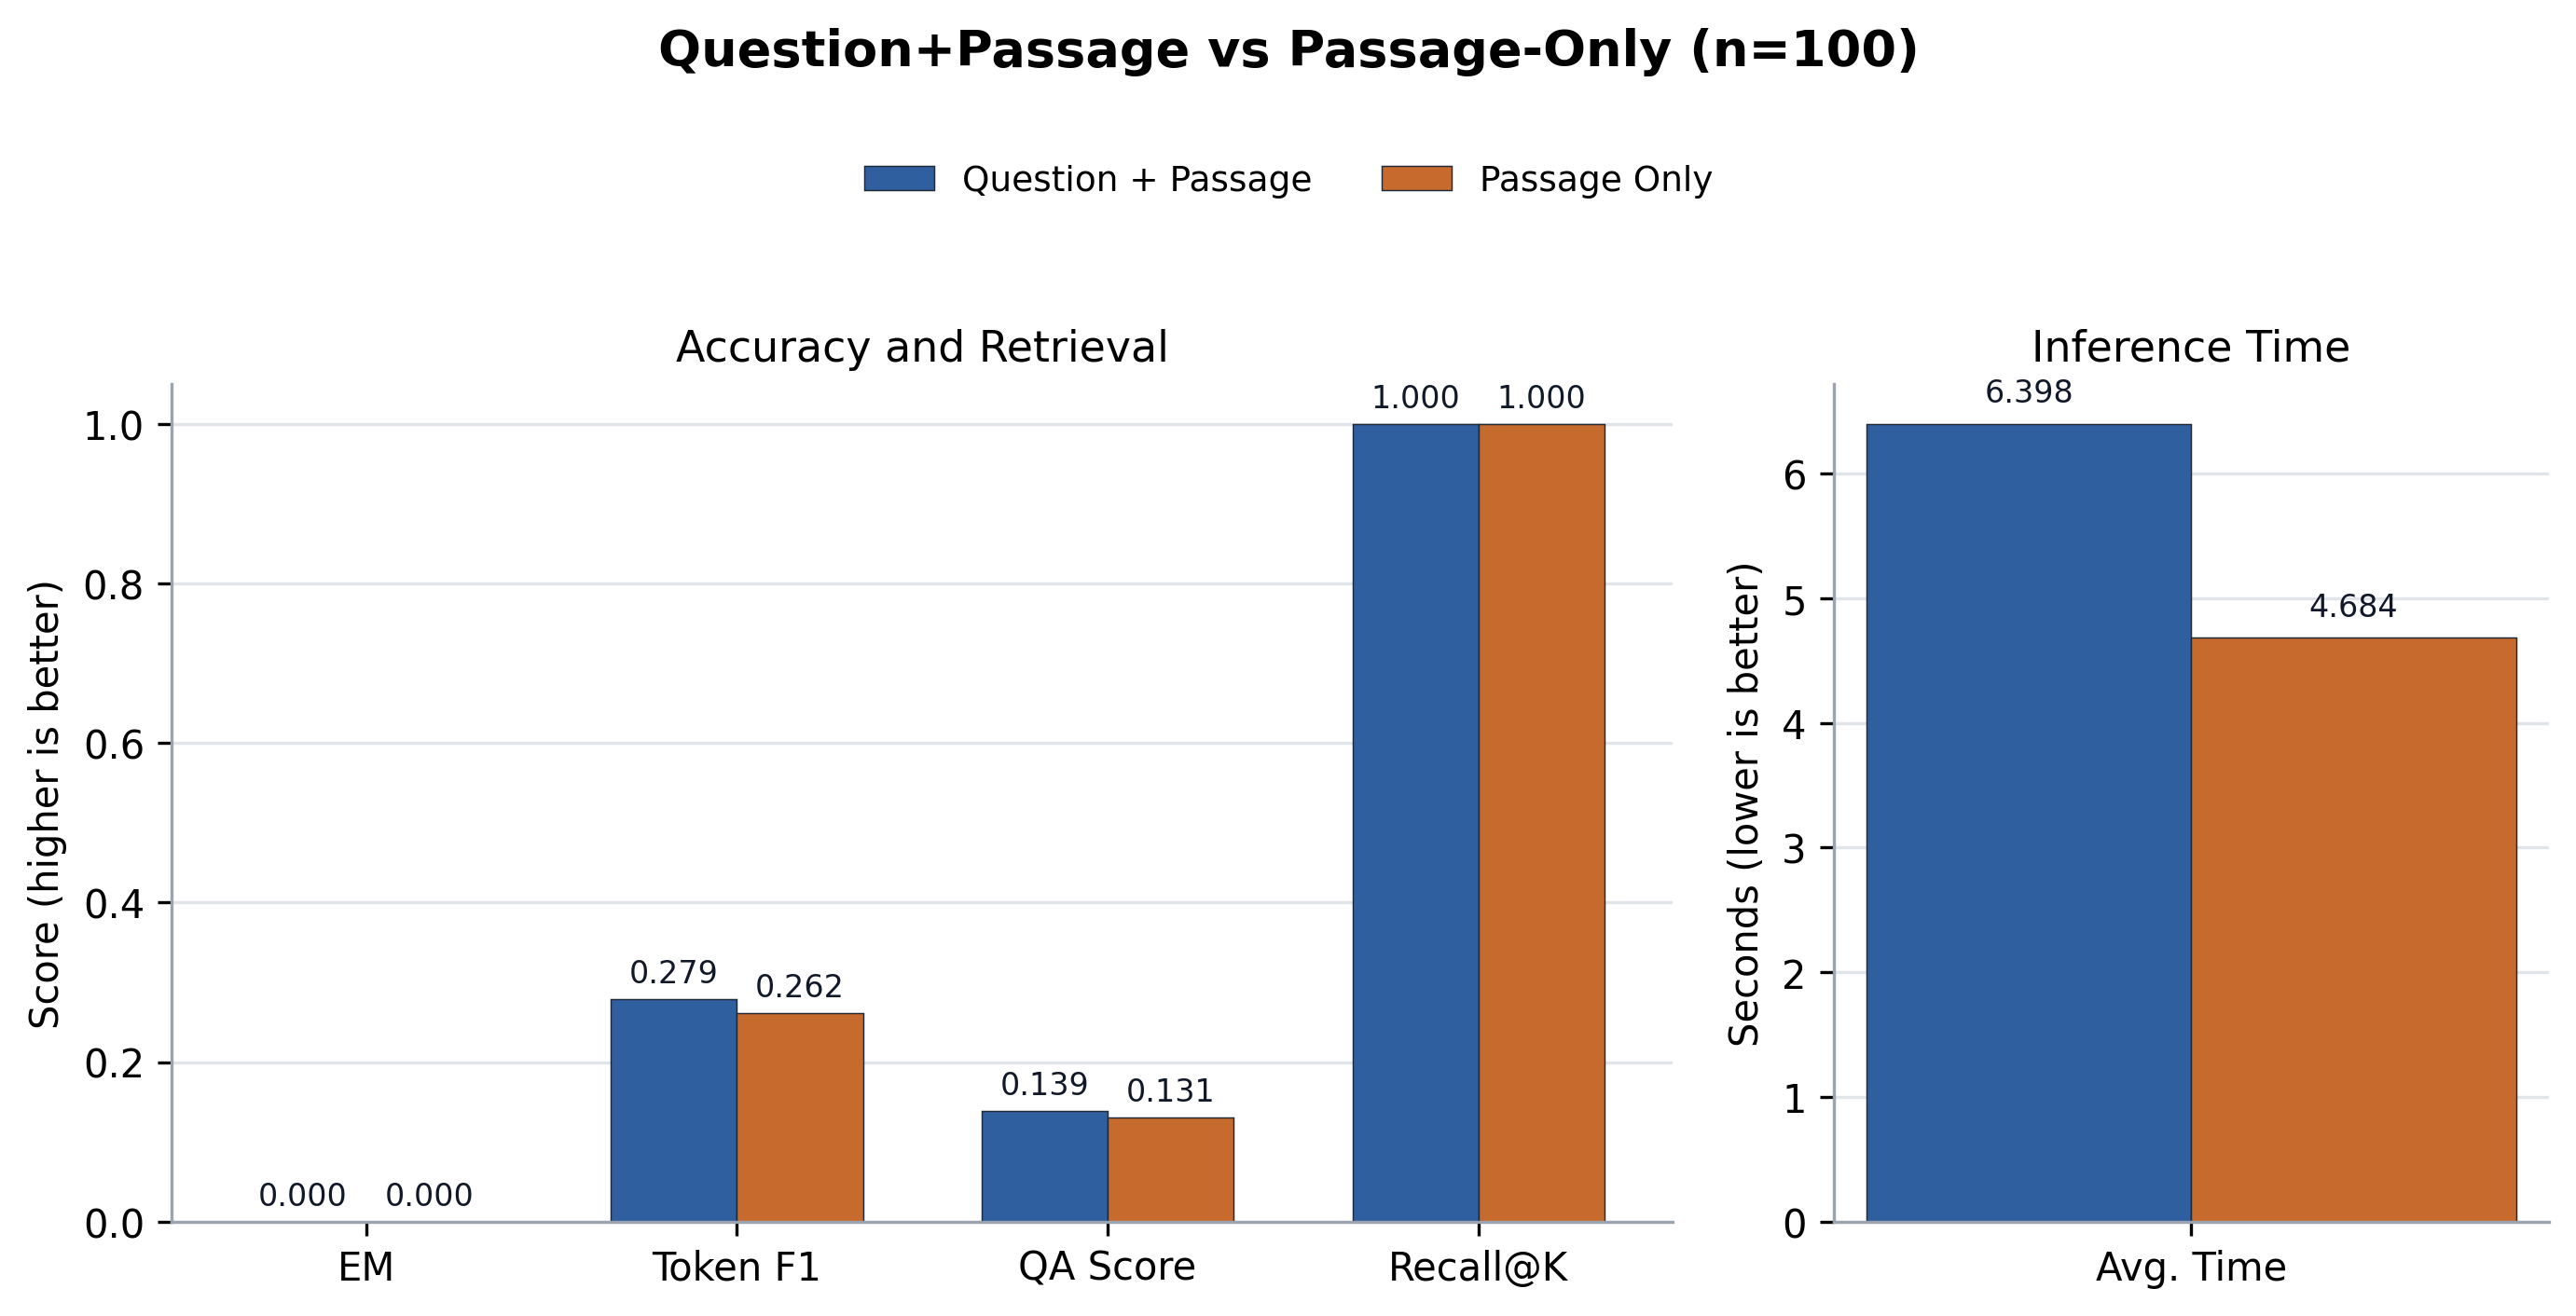

Source data for this figure (header and first rows):
case, source_id, root_source_id, merge_group_source_id, same_source_merge, merge_policy, merge_group_qas, merged_passage_count, qp_layer, ponly_layer, question, expected, recall_at_k, direct_normalized_em, no_memory_normalized_em, direct_answer_token_f1, no_memory_answer_token_f1, qp_normalized_em, ponly_normalized_em, qp_answer_token_precision, ponly_answer_token_precision, qp_answer_token_recall, ponly_answer_token_recall, qp_answer_token_f1
dataset_ko_0_final, entity_multifact_seed_project_03831:fina…, entity_multifact_seed_project_03831, entity_multifact_seed_project_03831, True, same_source_sibling_facts, 1, 3, 23, 20, 여름 D반 39차 프론트엔드 점검은 어떤 특징이 있어?, 여름 D반 39차 프론트엔드 점검에 대해 공유 위치는 프로젝트 슬랙 채널…, True, , , , , False, False, 0.1622, 0.7143, 0.3, 0.25, 0.2105
dataset_ko_1_final, entity_multifact_seed_statistics_02541:f…, entity_multifact_seed_statistics_02541, entity_multifact_seed_statistics_02541, True, same_source_sibling_facts, 1, 3, 23, 20, 여름 1팀 26차 신뢰구간 정리 내용은 뭐야?, 여름 1팀 26차 신뢰구간에 대해 비유는 정답이 있을 법한 범위를 그은 …, True, , , , , False, False, 0.3, 0.1143, 0.25, 0.1667, 0.2727
dataset_ko_2_final, entity_multifact_seed_marketing_02817:fi…, entity_multifact_seed_marketing_02817, entity_multifact_seed_marketing_02817, True, same_source_sibling_facts, 1, 3, 23, 20, 심화 B반 29차 동아리 홍보 정리 내용은 뭐야?, 심화 B반 29차 동아리 홍보에 대해 대상은 동아리 회원이라고, 성과 지…, True, , , , , False, False, 0.5882, 0.1282, 0.5882, 0.2941, 0.5882
dataset_ko_3_final, entity_multifact_seed_marketing_01137:fi…, entity_multifact_seed_marketing_01137, entity_multifact_seed_marketing_01137, True, same_source_sibling_facts, 1, 3, 23, 20, 심화 D반 12차 동아리 홍보 정리 내용은 뭐야?, 심화 D반 12차 동아리 홍보에 대해 보상은 굿즈 추첨권이라고, 핵심 채…, True, , , , , False, False, 0.28, 0.625, 0.4118, 0.2941, 0.3333
dataset_ko_4_final, entity_multifact_seed_statistics_03526:f…, entity_multifact_seed_statistics_03526, entity_multifact_seed_statistics_03526, True, same_source_sibling_facts, 1, 3, 23, 20, 정규 C반 36차 상관계수에서 기억할 점은 뭐야?, 정규 C반 36차 상관계수에 대해 주의점은 원인 증명을 뜻하지 않는다고,…, True, , , , , False, False, 0.2326, 0.1702, 0.4545, 0.3636, 0.3077
dataset_ko_5_final, entity_multifact_seed_marketing_00490:fi…, entity_multifact_seed_marketing_00490, entity_multifact_seed_marketing_00490, True, same_source_sibling_facts, 1, 3, 23, 20, 봄 오후반 5차 스터디 모집에서 기억할 점은 뭐야?, 봄 오후반 5차 스터디 모집에 대해 핵심 채널은 학과 홈페이지라고, 대상…, True, , , , , False, False, 0.2619, 0.1351, 0.6471, 0.2941, 0.3729
dataset_ko_6_final, entity_multifact_seed_os_concept_03895:f…, entity_multifact_seed_os_concept_03895, entity_multifact_seed_os_concept_03895, True, same_source_sibling_facts, 1, 3, 23, 20, 파일럿 오후반 39차 큐는 어떤 특징이 있어?, 파일럿 오후반 39차 큐에 대해 장점은 처리 순서를 명확하게 만든다고, …, True, , , , , False, False, 0.3, 0.1579, 0.1364, 0.2727, 0.1875
dataset_ko_7_final, entity_multifact_seed_art_history_00786:…, entity_multifact_seed_art_history_00786, entity_multifact_seed_art_history_00786, True, same_source_sibling_facts, 1, 3, 23, 20, 정규 오전반 8차 인상주의에서 기억할 점은 뭐야?, 정규 오전반 8차 인상주의에 대해 핵심 특징은 빛의 순간적인 인상이라고,…, True, , , , , False, False, 0.1429, 0.06383, 0.3043, 0.1304, 0.1944
dataset_ko_8_final, entity_multifact_seed_os_concept_01687:f…, entity_multifact_seed_os_concept_01687, entity_multifact_seed_os_concept_01687, True, same_source_sibling_facts, 1, 3, 23, 20, 심화 오전반 17차 큐는 어떤 특징이 있어?, 심화 오전반 17차 큐에 대해 장점은 처리 순서를 명확하게 만든다고, 주…, True, , , , , False, False, 0.2647, 0.5, 0.4091, 0.1818, 0.3214
dataset_ko_9_final, entity_multifact_seed_project_01452:fina…, entity_multifact_seed_project_01452, entity_multifact_seed_project_01452, True, same_source_sibling_facts, 1, 3, 23, 20, 가을 2팀 15차 최종 발표는 뭐라고 설명했어?, 가을 2팀 15차 최종 발표에 대해 담당은 기획 파트라고, 마감은 다음 …, True, , , , , False, False, 0.1579, 0.8333, 0.3, 0.25, 0.2069
dataset_ko_10_final, entity_multifact_seed_marketing_01042:fi…, entity_multifact_seed_marketing_01042, entity_multifact_seed_marketing_01042, True, same_source_sibling_facts, 1, 3, 23, 20, 가을 1팀 11차 스터디 모집에서 기억할 점은 뭐야?, 가을 1팀 11차 스터디 모집에 대해 보상은 우선 신청권이라고, 핵심 채…, True, , , , , False, False, 0.2083, 0.5, 0.5556, 0.2778, 0.303
dataset_ko_11_final, entity_multifact_seed_art_history_02730:…, entity_multifact_seed_art_history_02730, entity_multifact_seed_art_history_02730, True, same_source_sibling_facts, 1, 3, 23, 20, 봄 D반 28차 인상주의에서 기억할 점은 뭐야?, 봄 D반 28차 인상주의에 대해 비유는 햇빛이 흔들리는 수면에 비친 모습…, True, , , , , False, False, 0.3333, 0.06977, 0.3043, 0.1304, 0.3182
dataset_ko_12_final, entity_multifact_seed_art_history_03856:…, entity_multifact_seed_art_history_03856, entity_multifact_seed_art_history_03856, True, same_source_sibling_facts, 1, 3, 23, 20, 정규 2팀 39차 바로크는 뭐라고 설명했어?, 정규 2팀 39차 바로크에 대해 핵심 특징은 극적 명암이라고, 비유는 무…, True, , , , , False, False, 0.1471, 0.06452, 0.2273, 0.09091, 0.1786
dataset_ko_13_final, entity_multifact_seed_statistics_01317:f…, entity_multifact_seed_statistics_01317, entity_multifact_seed_statistics_01317, True, same_source_sibling_facts, 1, 3, 23, 20, 심화 B반 14차 신뢰구간 정리 내용은 뭐야?, 심화 B반 14차 신뢰구간에 대해 주의점은 정답 하나를 보장하지 않는다고…, True, , , , , False, False, 0.2059, 0.1852, 0.3333, 0.2381, 0.2545
dataset_ko_14_final, entity_multifact_seed_marketing_03131:fi…, entity_multifact_seed_marketing_03131, entity_multifact_seed_marketing_03131, True, same_source_sibling_facts, 1, 3, 23, 20, 여름 D반 32차 멘토링 이벤트는 어떤 특징이 있어?, 여름 D반 32차 멘토링 이벤트에 대해 성과 지표는 재방문율이라고, 보상…, True, , , , , False, False, 0.2432, 0.625, 0.5, 0.2778, 0.3273
dataset_ko_15_final, entity_multifact_seed_marketing_00227:fi…, entity_multifact_seed_marketing_00227, entity_multifact_seed_marketing_00227, True, same_source_sibling_facts, 1, 3, 23, 20, 심화 C반 3차 멘토링 이벤트는 어떤 특징이 있어?, 심화 C반 3차 멘토링 이벤트에 대해 대상은 멘토링 참여 학생이라고, 성…, True, , , , , False, False, 0.2963, 0.1714, 0.4444, 0.3333, 0.3556
dataset_ko_16_final, entity_multifact_seed_marketing_03922:fi…, entity_multifact_seed_marketing_03922, entity_multifact_seed_marketing_03922, True, same_source_sibling_facts, 1, 3, 23, 20, 가을 C반 40차 스터디 모집에서 기억할 점은 뭐야?, 가을 C반 40차 스터디 모집에 대해 보상은 우선 신청권이라고, 핵심 채…, True, , , , , False, False, 0.4375, 0.5, 0.3889, 0.3333, 0.4118
dataset_ko_17_final, entity_multifact_seed_art_history_01794:…, entity_multifact_seed_art_history_01794, entity_multifact_seed_art_history_01794, True, same_source_sibling_facts, 1, 3, 23, 20, 캡스톤 오후반 18차 인상주의에 대해 기억할 점은 뭐야?, 캡스톤 오후반 18차 인상주의에 대해 목적은 관찰 순간을 살리는 것이라고…, True, , , , , False, False, 0.1522, 0.3846, 0.3043, 0.2174, 0.2029
dataset_ko_18_final, entity_multifact_seed_project_02341:fina…, entity_multifact_seed_project_02341, entity_multifact_seed_project_02341, True, same_source_sibling_facts, 1, 3, 23, 20, 여름 1팀 24차 백엔드 배포 정리 내용은 뭐야?, 여름 1팀 24차 백엔드 배포에 대해 마감은 수요일 오후 다섯 시라고, …, True, , , , , False, False, 0.48, 0.1111, 0.5455, 0.2273, 0.5106
dataset_ko_19_final, entity_multifact_seed_marketing_00824:fi…, entity_multifact_seed_marketing_00824, entity_multifact_seed_marketing_00824, True, same_source_sibling_facts, 1, 3, 23, 20, 캡스톤 C반 9차 신입생 캠페인은 뭐라고 설명했어?, 캡스톤 C반 9차 신입생 캠페인에 대해 성과 지표는 전환율이라고, 보상은…, True, , , , , False, False, 0.3056, 0.15, 0.6471, 0.3529, 0.4151
dataset_ko_20_final, entity_multifact_seed_dessert_03144:fina…, entity_multifact_seed_dessert_03144, entity_multifact_seed_dessert_03144, True, same_source_sibling_facts, 1, 3, 23, 20, 캡스톤 1팀 32차 초콜렛은 뭐라고 설명했어?, 캡스톤 1팀 32차 초콜렛에 대해 특징은 입안에서 천천히 녹는다고, 색깔…, True, , , , , False, False, 0.1316, 0.6667, 0.3333, 0.2667, 0.1887
dataset_ko_21_final, entity_multifact_seed_marketing_00632:fi…, entity_multifact_seed_marketing_00632, entity_multifact_seed_marketing_00632, True, same_source_sibling_facts, 1, 3, 23, 20, 가을 D반 7차 신입생 캠페인은 뭐라고 설명했어?, 가을 D반 7차 신입생 캠페인에 대해 성과 지표는 전환율이라고, 보상은 …, True, , , , , False, False, 0.7778, 0.02381, 0.8235, 0.05882, 0.8
dataset_ko_22_final, entity_multifact_seed_marketing_03512:fi…, entity_multifact_seed_marketing_03512, entity_multifact_seed_marketing_03512, True, same_source_sibling_facts, 1, 3, 23, 20, 가을 B반 36차 신입생 캠페인에 대해 설명해 줘., 가을 B반 36차 신입생 캠페인에 대해 성과 지표는 전환율이라고, 보상은…, True, , , , , False, False, 0.3182, 0.1875, 0.4118, 0.3529, 0.359
dataset_ko_23_final, entity_multifact_seed_project_02700:fina…, entity_multifact_seed_project_02700, entity_multifact_seed_project_02700, True, same_source_sibling_facts, 1, 3, 23, 20, 봄 A반 28차 최종 발표는 뭐라고 설명했어?, 봄 A반 28차 최종 발표에 대해 담당은 기획 파트라고, 마감은 다음 주…, True, , , , , False, False, 0.1667, 0.4444, 0.2632, 0.2105, 0.2041
dataset_ko_24_final, entity_multifact_seed_art_history_02825:…, entity_multifact_seed_art_history_02825, entity_multifact_seed_art_history_02825, True, same_source_sibling_facts, 1, 3, 23, 20, 파일럿 C반 29차 입체주의 정리 내용은 뭐야?, 파일럿 C반 29차 입체주의에 대해 비유는 여러 방향에서 본 사물을 한 …, True, , , , , False, False, 0.3, 0.08163, 0.25, 0.1667, 0.2727
dataset_ko_25_final, entity_multifact_seed_marketing_01497:fi…, entity_multifact_seed_marketing_01497, entity_multifact_seed_marketing_01497, True, same_source_sibling_facts, 1, 3, 23, 20, 심화 오후반 15차 동아리 홍보 정리 내용은 뭐야?, 심화 오후반 15차 동아리 홍보에 대해 성과 지표는 참여율이라고, 보상은…, True, , , , , False, False, 0.1842, 0.625, 0.4118, 0.2941, 0.2545
dataset_ko_26_final, entity_multifact_seed_dessert_01874:fina…, entity_multifact_seed_dessert_01874, entity_multifact_seed_dessert_01874, True, same_source_sibling_facts, 1, 3, 23, 20, 캡스톤 4팀 19차 마카롱에서 기억할 점은 뭐야?, 캡스톤 4팀 19차 마카롱에 대해 비유는 작은 보석 상자라고, 특징은 겉…, True, , , , , False, False, 0.2273, 0.625, 0.2778, 0.2778, 0.25
dataset_ko_27_final, entity_multifact_seed_os_concept_00917:f…, entity_multifact_seed_os_concept_00917, entity_multifact_seed_os_concept_00917, True, same_source_sibling_facts, 1, 3, 23, 20, 심화 B반 10차 스레드 정리 내용은 뭐야?, 심화 B반 10차 스레드에 대해 장점은 작업을 가볍게 나눌 수 있다고, …, True, , , , , False, False, 0.1282, 0.4545, 0.2174, 0.2174, 0.1613
dataset_ko_28_final, entity_multifact_seed_marketing_03537:fi…, entity_multifact_seed_marketing_03537, entity_multifact_seed_marketing_03537, True, same_source_sibling_facts, 1, 3, 23, 20, 심화 D반 36차 동아리 홍보 정리 내용은 뭐야?, 심화 D반 36차 동아리 홍보에 대해 보상은 굿즈 추첨권이라고, 핵심 채…, True, , , , , False, False, 0.2051, 0.625, 0.4706, 0.2941, 0.2857
dataset_ko_29_final, entity_multifact_seed_os_concept_01111:f…, entity_multifact_seed_os_concept_01111, entity_multifact_seed_os_concept_01111, True, same_source_sibling_facts, 1, 3, 23, 20, 여름 B반 12차 큐는 어떤 특징이 있어?, 여름 B반 12차 큐에 대해 장점은 처리 순서를 명확하게 만든다고, 주의…, True, , , , , False, False, 0.1875, 0.2, 0.2727, 0.5, 0.2222
dataset_ko_30_final, entity_multifact_seed_dessert_00864:fina…, entity_multifact_seed_dessert_00864, entity_multifact_seed_dessert_00864, True, same_source_sibling_facts, 1, 3, 23, 20, 캡스톤 3팀 9차 초콜렛은 뭐라고 설명했어?, 캡스톤 3팀 9차 초콜렛에 대해 색깔은 검정색이라고, 맛은 달콤하다고, …, True, , , , , False, False, 0.4444, 0.2778, 0.2667, 0.3333, 0.3333
dataset_ko_31_final, entity_multifact_seed_marketing_00827:fi…, entity_multifact_seed_marketing_00827, entity_multifact_seed_marketing_00827, True, same_source_sibling_facts, 1, 3, 23, 20, 심화 C반 9차 멘토링 이벤트는 어떤 특징이 있어?, 심화 C반 9차 멘토링 이벤트에 대해 성과 지표는 재방문율이라고, 보상은…, True, , , , , False, False, 0.1944, 0.5556, 0.3889, 0.2778, 0.2593
dataset_ko_32_final, entity_multifact_seed_statistics_01247:f…, entity_multifact_seed_statistics_01247, entity_multifact_seed_statistics_01247, True, same_source_sibling_facts, 1, 3, 23, 20, 심화 1팀 13차 회귀분석은 어떤 특징이 있어?, 심화 1팀 13차 회귀분석에 대해 활용은 예측 경향을 설명할 때 쓴다고,…, True, , , , , False, False, 0.1282, 0.5, 0.2174, 0.2609, 0.1613
dataset_ko_33_final, entity_multifact_seed_art_history_03593:…, entity_multifact_seed_art_history_03593, entity_multifact_seed_art_history_03593, True, same_source_sibling_facts, 1, 3, 23, 20, 겨울 오후반 36차 입체주의 정리 내용은 뭐야?, 겨울 오후반 36차 입체주의에 대해 비유는 여러 방향에서 본 사물을 한 …, True, , , , , False, False, 0.2045, 0.4167, 0.375, 0.2083, 0.2647
dataset_ko_34_final, entity_multifact_seed_project_00277:fina…, entity_multifact_seed_project_00277, entity_multifact_seed_project_00277, True, same_source_sibling_facts, 1, 3, 23, 20, 심화 4팀 3차 백엔드 배포 정리 내용은 뭐야?, 심화 4팀 3차 백엔드 배포에 대해 공유 위치는 깃허브 이슈 탭이라고, …, True, , , , , False, False, 0.06316, 0.1852, 0.2857, 0.2381, 0.1034
dataset_ko_35_final, entity_multifact_seed_dessert_00361:fina…, entity_multifact_seed_dessert_00361, entity_multifact_seed_dessert_00361, True, same_source_sibling_facts, 1, 3, 23, 20, 여름 3팀 4차 솜사탕 정리 내용은 뭐야?, 여름 3팀 4차 솜사탕에 대해 특징은 입에 닿으면 빠르게 사라진다고, 색…, True, , , , , False, False, 0.2188, 0.4, 0.4118, 0.2353, 0.2857
dataset_ko_36_final, entity_multifact_seed_statistics_01845:f…, entity_multifact_seed_statistics_01845, entity_multifact_seed_statistics_01845, True, same_source_sibling_facts, 1, 3, 23, 20, 파일럿 1팀 19차 신뢰구간 정리 내용은 뭐야?, 파일럿 1팀 19차 신뢰구간에 대해 의미는 모수 추정 범위라고, 비유는 …, True, , , , , False, False, 0.1429, 0.2857, 0.2174, 0.1739, 0.1724
dataset_ko_37_final, entity_multifact_seed_os_concept_03967:f…, entity_multifact_seed_os_concept_03967, entity_multifact_seed_os_concept_03967, True, same_source_sibling_facts, 1, 3, 23, 20, 심화 3팀 40차 큐는 어떤 특징이 있어?, 심화 3팀 40차 큐에 대해 비유는 번호표를 뽑고 기다리는 줄이라고, 장…, True, , , , , False, False, 0.1765, 0.4444, 0.1364, 0.1818, 0.1538
dataset_ko_38_final, entity_multifact_seed_art_history_02248:…, entity_multifact_seed_art_history_02248, entity_multifact_seed_art_history_02248, True, same_source_sibling_facts, 1, 3, 23, 20, 실습 1팀 23차 바로크는 뭐라고 설명했어?, 실습 1팀 23차 바로크에 대해 비유는 무대 조명이 한 장면을 강조하는 …, True, , , , , False, False, 0.3571, 0.1333, 0.2174, 0.4, 0.2703
dataset_ko_39_final, entity_multifact_seed_project_00758:fina…, entity_multifact_seed_project_00758, entity_multifact_seed_project_00758, True, same_source_sibling_facts, 1, 3, 23, 20, 실습 2팀 8차 AI 모델 평가에서 기억할 점은 뭐야?, 실습 2팀 8차 AI 모델 평가에 대해 공유 위치는 회의록 폴더라고, 담…, True, , , , , False, False, 0.3478, 0.2188, 0.4, 0.35, 0.3721
dataset_ko_40_final, entity_multifact_seed_statistics_00022:f…, entity_multifact_seed_statistics_00022, entity_multifact_seed_statistics_00022, True, same_source_sibling_facts, 1, 3, 23, 20, 가을 C반 1차 상관계수에서 기억할 점은 뭐야?, 가을 C반 1차 상관계수에 대해 의미는 선형 관계 강도라고, 비유는 두 …, True, , , , , False, False, 0.1667, 0.1111, 0.3333, 0.1905, 0.2222
dataset_ko_41_final, entity_multifact_seed_marketing_01714:fi…, entity_multifact_seed_marketing_01714, entity_multifact_seed_marketing_01714, True, same_source_sibling_facts, 1, 3, 23, 20, 캡스톤 B반 18차 스터디 모집에서 기억할 점은 뭐야?, 캡스톤 B반 18차 스터디 모집에 대해 보상은 우선 신청권이라고, 핵심 …, True, , , , , False, False, 0.4167, 0.375, 0.5556, 0.3333, 0.4762
dataset_ko_42_final, entity_multifact_seed_dessert_03744:fina…, entity_multifact_seed_dessert_03744, entity_multifact_seed_dessert_03744, True, same_source_sibling_facts, 1, 3, 23, 20, 캡스톤 1팀 38차 초콜렛은 뭐라고 설명했어?, 캡스톤 1팀 38차 초콜렛에 대해 색깔은 검정색이라고, 맛은 달콤하다고,…, True, , , , , False, False, 0.7143, 0.3846, 0.3333, 0.3333, 0.4545
dataset_ko_43_final, entity_multifact_seed_art_history_02802:…, entity_multifact_seed_art_history_02802, entity_multifact_seed_art_history_02802, True, same_source_sibling_facts, 1, 3, 23, 20, 가을 A반 29차 인상주의에서 기억할 점은 뭐야?, 가을 A반 29차 인상주의에 대해 핵심 특징은 빛의 순간적인 인상이라고,…, True, , , , , False, False, 0.1628, 0.1389, 0.3043, 0.2174, 0.2121
dataset_ko_44_final, entity_multifact_seed_os_concept_00821:f…, entity_multifact_seed_os_concept_00821, entity_multifact_seed_os_concept_00821, True, same_source_sibling_facts, 1, 3, 23, 20, 여름 C반 9차 스레드 정리 내용은 뭐야?, 여름 C반 9차 스레드에 대해 장점은 작업을 가볍게 나눌 수 있다고, 주…, True, , , , , False, False, 0.16, 0.5, 0.1739, 0.1739, 0.1667
dataset_ko_45_final, entity_multifact_seed_marketing_02914:fi…, entity_multifact_seed_marketing_02914, entity_multifact_seed_marketing_02914, True, same_source_sibling_facts, 1, 3, 23, 20, 캡스톤 B반 30차 스터디 모집에서 기억할 점은 뭐야?, 캡스톤 B반 30차 스터디 모집에 대해 대상은 스터디 신청자라고, 성과 …, True, , , , , False, False, 0.1522, 0.4286, 0.4118, 0.3529, 0.2222
dataset_ko_46_final, entity_multifact_seed_statistics_01894:f…, entity_multifact_seed_statistics_01894, entity_multifact_seed_statistics_01894, True, same_source_sibling_facts, 1, 3, 23, 20, 캡스톤 오후반 19차 상관계수에서 기억할 점은 뭐야?, 캡스톤 오후반 19차 상관계수에 대해 주의점은 원인 증명을 뜻하지 않는다…, True, , , , , False, False, 0.4286, 0.5714, 0.4091, 0.1818, 0.4186
dataset_ko_47_final, entity_multifact_seed_marketing_02170:fi…, entity_multifact_seed_marketing_02170, entity_multifact_seed_marketing_02170, True, same_source_sibling_facts, 1, 3, 23, 20, 봄 4팀 22차 스터디 모집에서 기억할 점은 뭐야?, 봄 4팀 22차 스터디 모집에 대해 성과 지표는 완료율이라고, 보상은 우…, True, , , , , False, False, 0.05128, 0.1212, 1.0, 0.2353, 0.09756
dataset_ko_48_final, entity_multifact_seed_os_concept_00342:f…, entity_multifact_seed_os_concept_00342, entity_multifact_seed_os_concept_00342, True, same_source_sibling_facts, 1, 3, 23, 20, 가을 1팀 4차 캐시에서 기억할 점은 뭐야?, 가을 1팀 4차 캐시에 대해 장점은 반복 접근을 빠르게 만든다고, 주의점…, True, , , , , False, False, 0.3571, 0.0625, 0.2174, 0.04348, 0.2703
dataset_ko_49_final, entity_multifact_seed_dessert_03864:fina…, entity_multifact_seed_dessert_03864, entity_multifact_seed_dessert_03864, True, same_source_sibling_facts, 1, 3, 23, 20, 캡스톤 3팀 39차 초콜렛은 뭐라고 설명했어?, 캡스톤 3팀 39차 초콜렛에 대해 맛은 달콤하다고, 비유는 작은 선물 상…, True, , , , , False, False, 0.5, 0.7143, 0.2353, 0.2941, 0.32
dataset_ko_50_final, entity_multifact_seed_marketing_02001:fi…, entity_multifact_seed_marketing_02001, entity_multifact_seed_marketing_02001, True, same_source_sibling_facts, 1, 3, 23, 20, 여름 A반 21차 동아리 홍보 정리 내용은 뭐야?, 여름 A반 21차 동아리 홍보에 대해 보상은 굿즈 추첨권이라고, 핵심 채…, True, , , , , False, False, 0.2093, 0.625, 0.5294, 0.2941, 0.3
dataset_ko_51_final, entity_multifact_seed_project_03758:fina…, entity_multifact_seed_project_03758, entity_multifact_seed_project_03758, True, same_source_sibling_facts, 1, 3, 23, 20, 실습 2팀 38차 AI 모델 평가에서 기억할 점은 뭐야?, 실습 2팀 38차 AI 모델 평가에 대해 담당은 AI 파트라고, 마감은 …, True, , , , , False, False, 0.1842, 0.3333, 0.3684, 0.3158, 0.2456
dataset_ko_52_final, entity_multifact_seed_os_concept_00534:f…, entity_multifact_seed_os_concept_00534, entity_multifact_seed_os_concept_00534, True, same_source_sibling_facts, 1, 3, 23, 20, 캡스톤 D반 6차 캐시에서 기억할 점은 뭐야?, 캡스톤 D반 6차 캐시에 대해 장점은 반복 접근을 빠르게 만든다고, 주의…, True, , , , , False, False, 0.1081, 0.5556, 0.1739, 0.2174, 0.1333
dataset_ko_53_final, entity_multifact_seed_os_concept_00294:f…, entity_multifact_seed_os_concept_00294, entity_multifact_seed_os_concept_00294, True, same_source_sibling_facts, 1, 3, 23, 20, 캡스톤 오후반 3차 캐시에서 기억할 점은 뭐야?, 캡스톤 오후반 3차 캐시에 대해 역할은 자주 쓰는 정보를 가까이 둔다고,…, True, , , , , False, False, 0.125, 0.4444, 0.1739, 0.1739, 0.1455
dataset_ko_54_final, entity_multifact_seed_project_00445:fina…, entity_multifact_seed_project_00445, entity_multifact_seed_project_00445, True, same_source_sibling_facts, 1, 3, 23, 20, 파일럿 1팀 5차 백엔드 배포 정리 내용은 뭐야?, 파일럿 1팀 5차 백엔드 배포에 대해 확인 기준은 오류 발생률이라고, 공…, True, , , , , False, False, 0.4667, 0.1333, 0.35, 0.3, 0.4
dataset_ko_55_final, entity_multifact_seed_marketing_03274:fi…, entity_multifact_seed_marketing_03274, entity_multifact_seed_marketing_03274, True, same_source_sibling_facts, 1, 3, 23, 20, 캡스톤 4팀 33차 스터디 모집에서 기억할 점은 뭐야?, 캡스톤 4팀 33차 스터디 모집에 대해 핵심 채널은 학과 홈페이지라고, …, True, , , , , False, False, 0.1905, 0.1818, 0.4444, 0.3333, 0.2667
dataset_ko_56_final, entity_multifact_seed_dessert_01130:fina…, entity_multifact_seed_dessert_01130, entity_multifact_seed_dessert_01130, True, same_source_sibling_facts, 1, 3, 23, 20, 봄 D반 12차 마카롱에서 기억할 점은 뭐야?, 봄 D반 12차 마카롱에 대해 특징은 겉은 바삭하고 속은 촉촉하다고, 색…, True, , , , , False, False, 0.5714, 0.375, 0.25, 0.1875, 0.3478
dataset_ko_57_final, entity_multifact_seed_marketing_03010:fi…, entity_multifact_seed_marketing_03010, entity_multifact_seed_marketing_03010, True, same_source_sibling_facts, 1, 3, 23, 20, 봄 B반 31차 스터디 모집에서 기억할 점은 뭐야?, 봄 B반 31차 스터디 모집에 대해 대상은 스터디 신청자라고, 성과 지표…, True, , , , , False, False, 0.02941, 0.1471, 0.0625, 0.3125, 0.04
dataset_ko_58_final, entity_multifact_seed_statistics_00956:f…, entity_multifact_seed_statistics_00956, entity_multifact_seed_statistics_00956, True, same_source_sibling_facts, 1, 3, 23, 20, 정규 2팀 10차 표본분산은 뭐라고 설명했어?, 정규 2팀 10차 표본분산에 대해 활용은 데이터 변동성을 볼 때 쓴다고,…, True, , , , , False, False, 0.1, 0.6667, 0.2, 0.2, 0.1333
dataset_ko_59_final, entity_multifact_seed_os_concept_01733:f…, entity_multifact_seed_os_concept_01733, entity_multifact_seed_os_concept_01733, True, same_source_sibling_facts, 1, 3, 23, 20, 겨울 D반 18차 스레드 정리 내용은 뭐야?, 겨울 D반 18차 스레드에 대해 역할은 프로세스 안에서 작업을 나누어 실…, True, , , , , False, False, 0.3846, 0.3636, 0.2083, 0.1667, 0.2703
... 40 more rows
